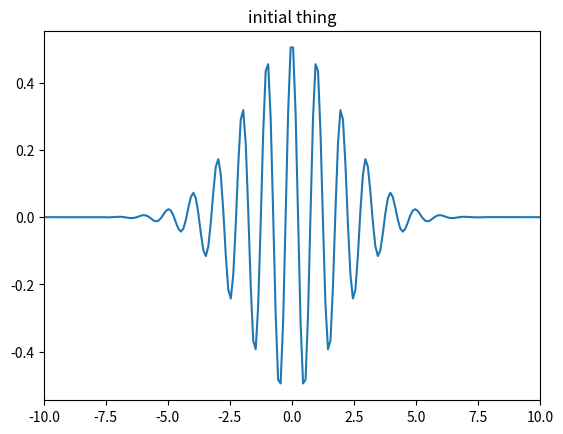

Source code (Python): (Note: this script raises an exception after producing the figure.)
import numpy as np
import scipy.linalg as la
import matplotlib.pyplot as plt
import scipy.special as sp

N=200;
L=10
start=-L
stop=L

hbar=1;
m=1
sig=2;
p=-2*np.pi;

h=(stop-start)/N
x,h=np.linspace(start,stop,N,retstep=True) 

a=np.imag(0+1j)

psi=1/np.sqrt(sig*np.sqrt(np.pi))*np.exp(1j*p*x/hbar)*np.exp(-x**2/(2*sig**2))#guassian nonsense

plt.clf()
plt.title('initial thing')
#plt.plot(x,np.abs(np.conjugate(psi)*psi))
plt.plot(x,np.real(psi))
plt.xlim([-L,L])

plt.pause(.1)


tau=.1


A=np.zeros((N,N),dtype=np.complex)
B=np.zeros((N,N),dtype=np.complex)
V=np.zeros_like(x)

for i in range(1,N-1):
    A[i,i-1]=(hbar**2)/(4*m*h**2)
    A[i,i]=-(2*hbar**2)/(4*m*h**2)-V[i]/2+hbar*1j/tau
    A[i,i+1]=(hbar**2)/(4*m*h**2)
    B[i,i-1]=-(hbar**2)/(4*m*h**2)
    B[i,i]=(2*hbar**2)/(4*m*h**2)+V[i]/2+hbar*1j/tau
    B[i,i+1]=-(hbar**2)/(4*m*h**2)
A[0,0]=1;
A[-1,-1]=1;

t=0
tmax=100
plt.figure(1)
loop=0
step=5#int(tmax/(tau*50))
times=np.arange(t,tmax+tau,tau)
Xexp=np.zeros_like(times)
while t<tmax:
    t=t+tau
    Xexp[loop]=np.trapz(np.conjugate(psi)*x*psi*h)
    loop=loop+1
    r=B@psi;
    r[0]=0;
    r[-1]=0;
    
    psi=la.solve(A,r)
    
    if loop%step==0:
        plt.clf()
        plt.plot(x,np.abs(np.conjugate(psi)*psi))
        #plt.plot(x,np.real(psi))
        plt.xlabel('x')
        plt.ylabel('y')
        plt.title('time-{:1.3f}'.format(t))
        #plt.ylim([0, 1])
        plt.xlim([-L,L])
        plt.draw()
        plt.pause(0.1)
        print(np.trapz(np.abs(np.conjugate(psi)*psi)*h))
plt.clf()

plt.plot(times,Xexp)
plt.title('<x>')